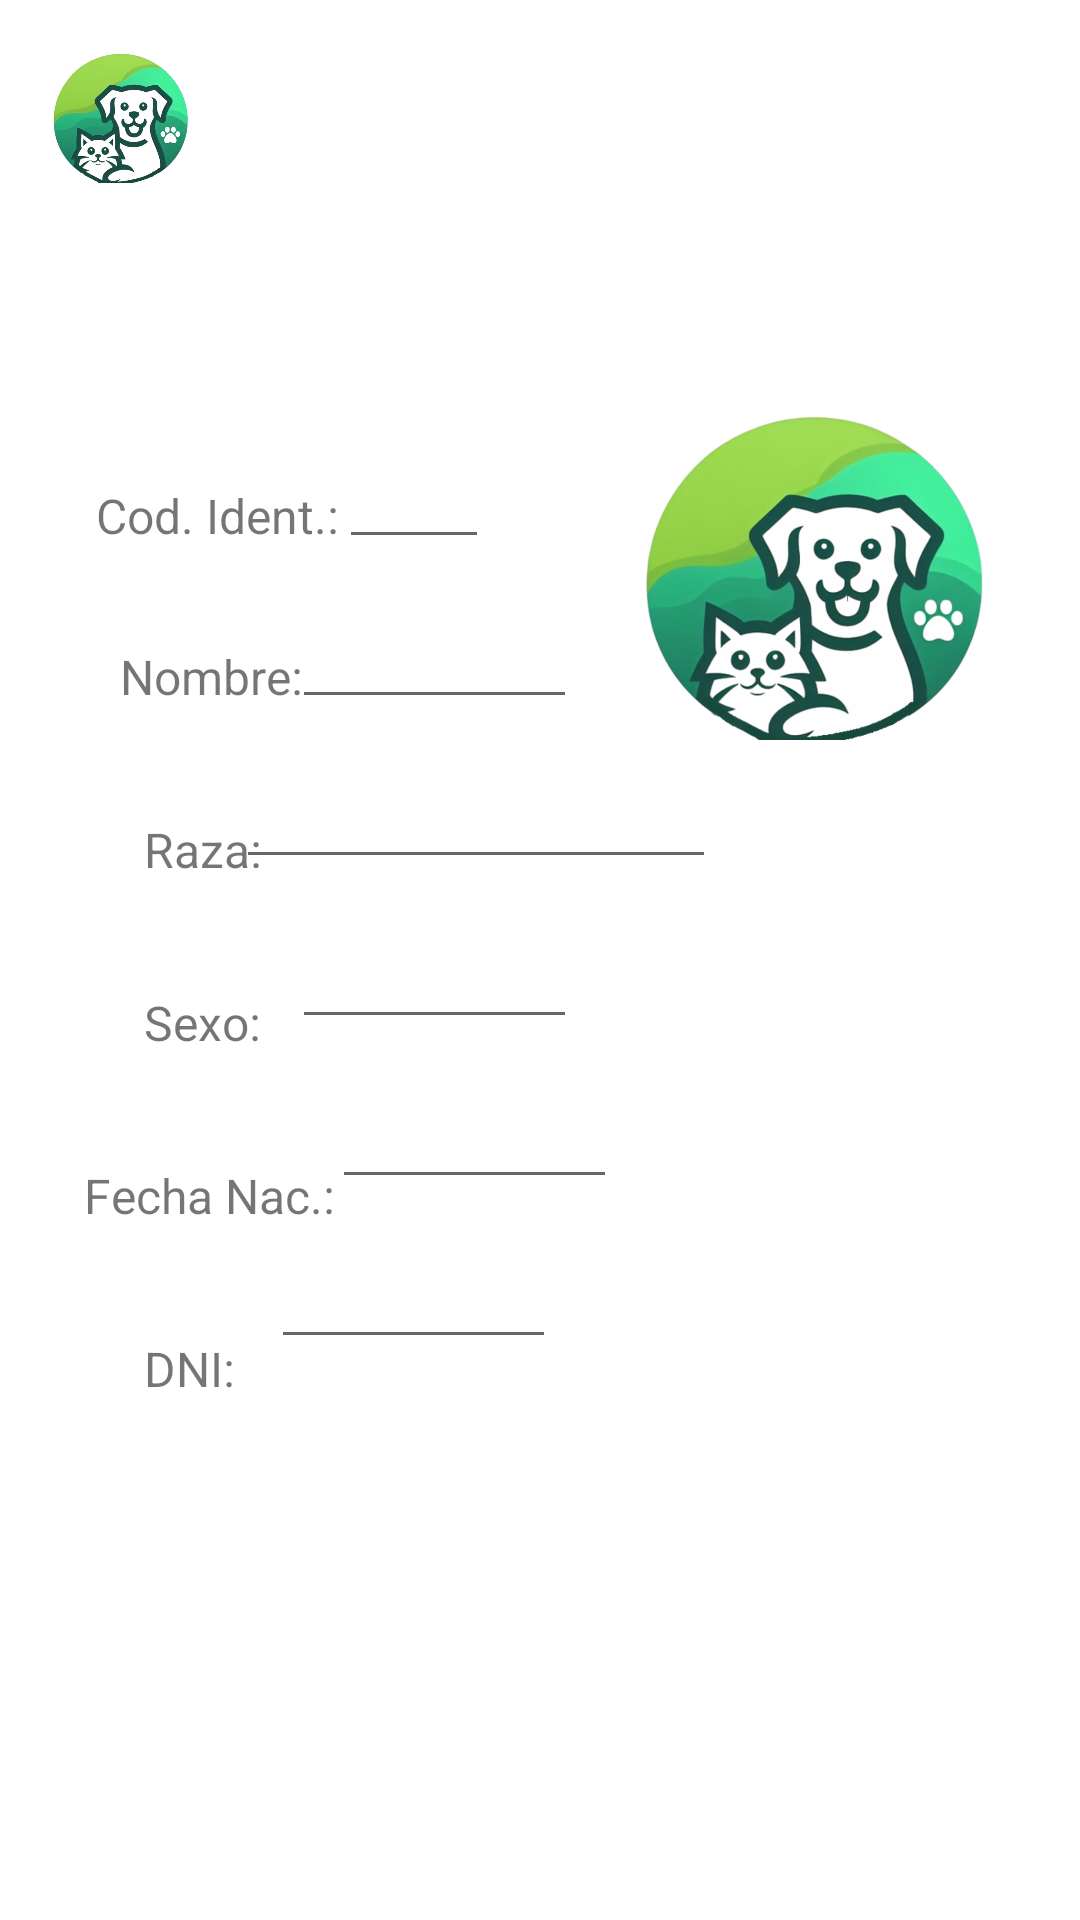

Layout XML and referenced resources for this Android screen:
<!-- AndroidManifest.xml: application theme Theme.PetPetPet -->
<!-- res/layout/activity_ver_animal.xml -->
<?xml version="1.0" encoding="utf-8"?>
<androidx.constraintlayout.widget.ConstraintLayout xmlns:android="http://schemas.android.com/apk/res/android"
    xmlns:app="http://schemas.android.com/apk/res-auto"
    xmlns:tools="http://schemas.android.com/tools"
    android:layout_width="match_parent"
    android:layout_height="match_parent"
    tools:context=".VerAnimal">

    <TextView
        android:id="@+id/usuario"
        android:layout_width="wrap_content"
        android:layout_height="wrap_content"
        android:textSize="16sp"
        app:layout_constraintBottom_toBottomOf="parent"
        app:layout_constraintEnd_toEndOf="parent"
        app:layout_constraintHorizontal_bias="0.032"
        app:layout_constraintStart_toEndOf="@+id/imageView2"
        app:layout_constraintTop_toTopOf="parent"
        app:layout_constraintVertical_bias="0.043" />

    <ImageView
        android:id="@+id/imageView2"
        android:layout_width="52dp"
        android:layout_height="51dp"
        app:layout_constraintBottom_toBottomOf="parent"
        app:layout_constraintEnd_toEndOf="parent"
        app:layout_constraintHorizontal_bias="0.044"
        app:layout_constraintStart_toStartOf="parent"
        app:layout_constraintTop_toTopOf="parent"
        app:layout_constraintVertical_bias="0.023"
        app:srcCompat="@drawable/dawdawdwad_removebg_preview" />

    <TextView
        android:id="@+id/textView2"
        android:layout_width="297dp"
        android:layout_height="37dp"
        android:layout_marginTop="20dp"
        android:background="@drawable/back"
        android:fontFamily="sans-serif-medium"
        android:gravity="center"
        android:text="@string/strTituloRegis"
        android:textColor="@color/white"
        android:textSize="18sp"
        app:layout_constraintBottom_toBottomOf="parent"
        app:layout_constraintEnd_toEndOf="parent"
        app:layout_constraintStart_toStartOf="parent"
        app:layout_constraintTop_toTopOf="parent"
        app:layout_constraintVertical_bias="0.11" />


    <TextView
        android:id="@+id/textView"
        android:layout_width="wrap_content"
        android:layout_height="wrap_content"
        android:layout_marginStart="32dp"
        android:layout_marginTop="40dp"
        android:text="@string/codIdent"
        android:textSize="16sp"
        app:layout_constraintStart_toStartOf="parent"
        app:layout_constraintTop_toBottomOf="@+id/textView2" />

    <com.google.android.material.textfield.TextInputEditText
        android:id="@+id/cod_animal"
        android:layout_width="50dp"
        android:layout_height="wrap_content"
        android:layout_marginTop="28dp"
        android:gravity="center"
        android:textSize="15sp"
        app:layout_constraintEnd_toEndOf="parent"
        app:layout_constraintHorizontal_bias="0.365"
        app:layout_constraintStart_toStartOf="parent"
        app:layout_constraintTop_toBottomOf="@+id/textView2"
        tools:ignore="SmallSp" />

    <TextView
        android:id="@+id/textView3"
        android:layout_width="wrap_content"
        android:layout_height="wrap_content"
        android:layout_marginStart="40dp"
        android:layout_marginTop="32dp"
        android:text="@string/RegisNombre"
        android:textSize="16sp"
        app:layout_constraintStart_toStartOf="parent"
        app:layout_constraintTop_toBottomOf="@+id/textView" />

    <com.google.android.material.textfield.TextInputEditText
        android:id="@+id/nom_animal"
        android:layout_width="95dp"
        android:layout_height="wrap_content"
        android:layout_marginTop="16dp"
        android:gravity="center"
        android:textSize="15sp"
        app:layout_constraintEnd_toEndOf="parent"
        app:layout_constraintHorizontal_bias="0.367"
        app:layout_constraintStart_toStartOf="parent"
        app:layout_constraintTop_toBottomOf="@+id/cod_animal"
        tools:ignore="SmallSp" />

    <TextView
        android:id="@+id/textView4"
        android:layout_width="wrap_content"
        android:layout_height="wrap_content"
        android:layout_marginStart="48dp"
        android:layout_marginTop="36dp"
        android:text="@string/RegisRaza"
        android:textSize="16sp"
        app:layout_constraintStart_toStartOf="parent"
        app:layout_constraintTop_toBottomOf="@+id/textView3" />

    <com.google.android.material.textfield.TextInputEditText
        android:id="@+id/raza_animal"
        android:layout_width="160dp"
        android:layout_height="wrap_content"
        android:layout_marginTop="16dp"
        android:gravity="center"
        android:textSize="15sp"
        app:layout_constraintEnd_toEndOf="parent"
        app:layout_constraintHorizontal_bias="0.394"
        app:layout_constraintStart_toStartOf="parent"
        app:layout_constraintTop_toBottomOf="@+id/nom_animal"
        tools:ignore="SmallSp" />

    <TextView
        android:id="@+id/textView5"
        android:layout_width="wrap_content"
        android:layout_height="wrap_content"
        android:layout_marginStart="48dp"
        android:layout_marginTop="36dp"
        android:text="@string/RegisSexo"
        android:textSize="16sp"
        app:layout_constraintStart_toStartOf="parent"
        app:layout_constraintTop_toBottomOf="@+id/textView4" />

    <com.google.android.material.textfield.TextInputEditText
        android:id="@+id/sexo_animal"
        android:layout_width="95dp"
        android:layout_height="wrap_content"
        android:layout_marginTop="16dp"
        android:gravity="center"
        android:textSize="15sp"
        app:layout_constraintEnd_toEndOf="parent"
        app:layout_constraintHorizontal_bias="0.367"
        app:layout_constraintStart_toStartOf="parent"
        app:layout_constraintTop_toBottomOf="@+id/raza_animal"
        tools:ignore="SmallSp" />

    <TextView
        android:id="@+id/textView6"
        android:layout_width="wrap_content"
        android:layout_height="wrap_content"
        android:layout_marginStart="28dp"
        android:layout_marginTop="36dp"
        android:text="@string/RegisFecha"
        android:textSize="16sp"
        app:layout_constraintStart_toStartOf="parent"
        app:layout_constraintTop_toBottomOf="@+id/textView5" />

    <com.google.android.material.textfield.TextInputEditText
        android:id="@+id/fech_animal"
        android:layout_width="95dp"
        android:layout_height="wrap_content"
        android:layout_marginTop="16dp"
        android:gravity="center"
        android:textSize="15sp"
        app:layout_constraintEnd_toEndOf="parent"
        app:layout_constraintHorizontal_bias="0.417"
        app:layout_constraintStart_toStartOf="parent"
        app:layout_constraintTop_toBottomOf="@+id/sexo_animal"
        tools:ignore="SmallSp" />

    <TextView
        android:id="@+id/textView7"
        android:layout_width="wrap_content"
        android:layout_height="wrap_content"
        android:layout_marginStart="48dp"
        android:layout_marginTop="36dp"
        android:text="@string/RegisDNI"
        android:textSize="16sp"
        app:layout_constraintStart_toStartOf="parent"
        app:layout_constraintTop_toBottomOf="@+id/textView6" />

    <com.google.android.material.textfield.TextInputEditText
        android:id="@+id/dni_animal"
        android:layout_width="95dp"
        android:layout_height="wrap_content"
        android:layout_marginTop="16dp"
        android:gravity="center"
        android:textSize="15sp"
        app:layout_constraintEnd_toEndOf="parent"
        app:layout_constraintHorizontal_bias="0.341"
        app:layout_constraintStart_toStartOf="parent"
        app:layout_constraintTop_toBottomOf="@+id/fech_animal"
        tools:ignore="SmallSp" />


    <Button
        android:id="@+id/btnVolverListado"
        android:layout_width="wrap_content"
        android:layout_height="wrap_content"
        android:layout_marginTop="80dp"
        android:layout_marginBottom="117dp"
        android:text="@string/BotonVolver"
        app:layout_constraintBottom_toBottomOf="parent"
        app:layout_constraintEnd_toEndOf="parent"
        app:layout_constraintHorizontal_bias="0.5"
        app:layout_constraintStart_toStartOf="parent"
        app:layout_constraintTop_toBottomOf="@+id/dni_animal" />

    <ImageView
        android:id="@+id/fotoAnimal"
        android:layout_width="132dp"
        android:layout_height="109dp"
        android:layout_marginTop="16dp"
        android:layout_marginEnd="20dp"
        app:layout_constraintBottom_toTopOf="@+id/raza_animal"
        app:layout_constraintEnd_toEndOf="parent"
        app:layout_constraintHorizontal_bias="0.75"
        app:layout_constraintStart_toEndOf="@+id/nom_animal"
        app:layout_constraintTop_toBottomOf="@+id/textView2"
        app:layout_constraintVertical_bias="0.058"
        app:srcCompat="@drawable/dawdawdwad_removebg_preview" />
</androidx.constraintlayout.widget.ConstraintLayout>
<!-- resources referenced by this layout -->
<resources>
  <color name="white">#FFFFFFFF</color>
  <!-- drawable dawdawdwad_removebg_preview: png bitmap (drawable-hdpi, 154658 bytes) -->
  <string name="BotonVolver">VOLVER</string>
  <string name="RegisDNI">DNI: </string>
  <string name="RegisFecha">Fecha Nac.: </string>
  <string name="RegisNombre">Nombre: </string>
  <string name="RegisRaza">Raza: </string>
  <string name="RegisSexo">Sexo: </string>
  <string name="codIdent">Cod. Ident.: </string>
  <style name="Theme.PetPetPet" parent="Theme.MaterialComponents.DayNight.DarkActionBar">
          
          <item name="colorPrimary">@color/darkGreen</item>
          <item name="colorPrimaryVariant">@color/black</item>
          <item name="colorOnPrimary">@color/white</item>
          
          <item name="colorSecondary">@color/teal_200</item>
          <item name="colorSecondaryVariant">@color/teal_700</item>
          <item name="colorOnSecondary">@color/black</item>
          
          <item name="android:statusBarColor">@color/black</item>
          
      </style>
  <color name="darkGreen">#FF006633</color>
  <color name="black">#FF000000</color>
  <color name="teal_200">#FF03DAC5</color>
  <color name="teal_700">#FF018786</color>
</resources>
